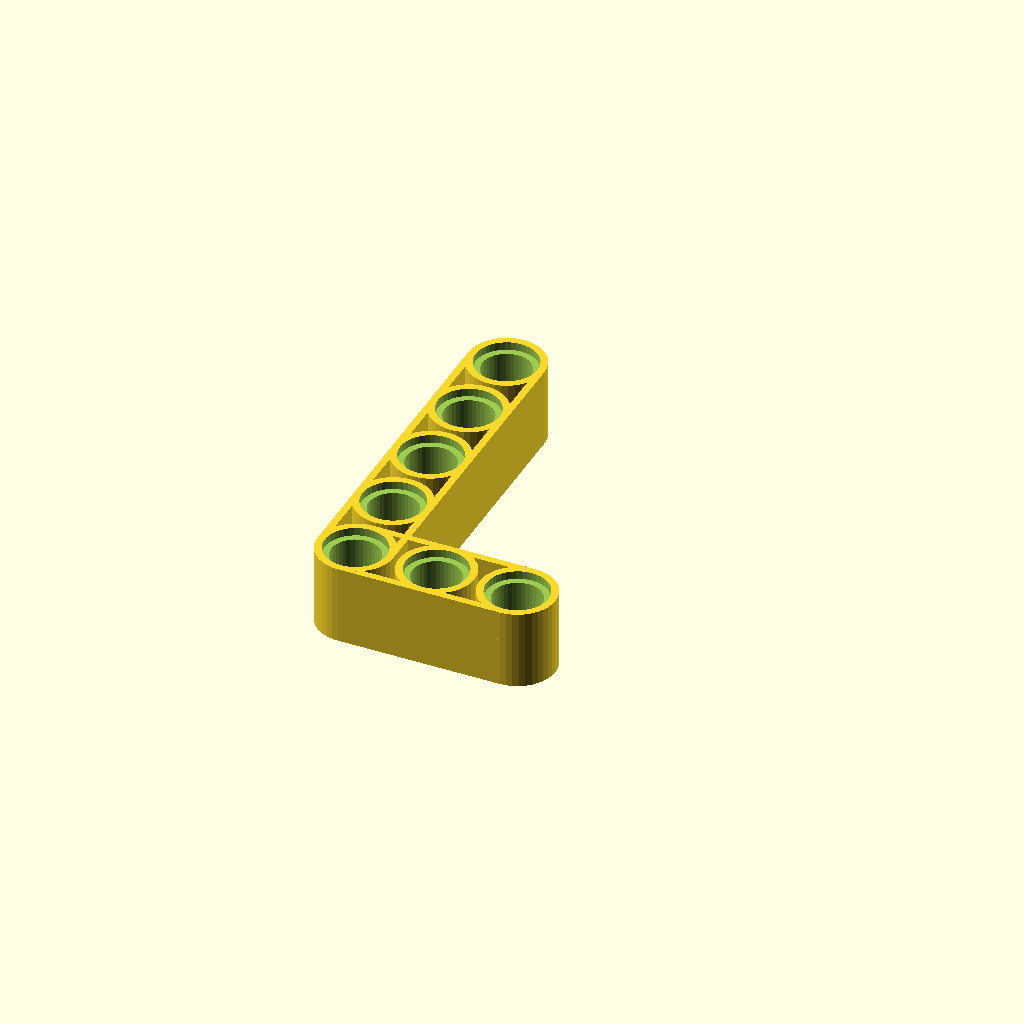
Cell 1: the model at its default parameters.
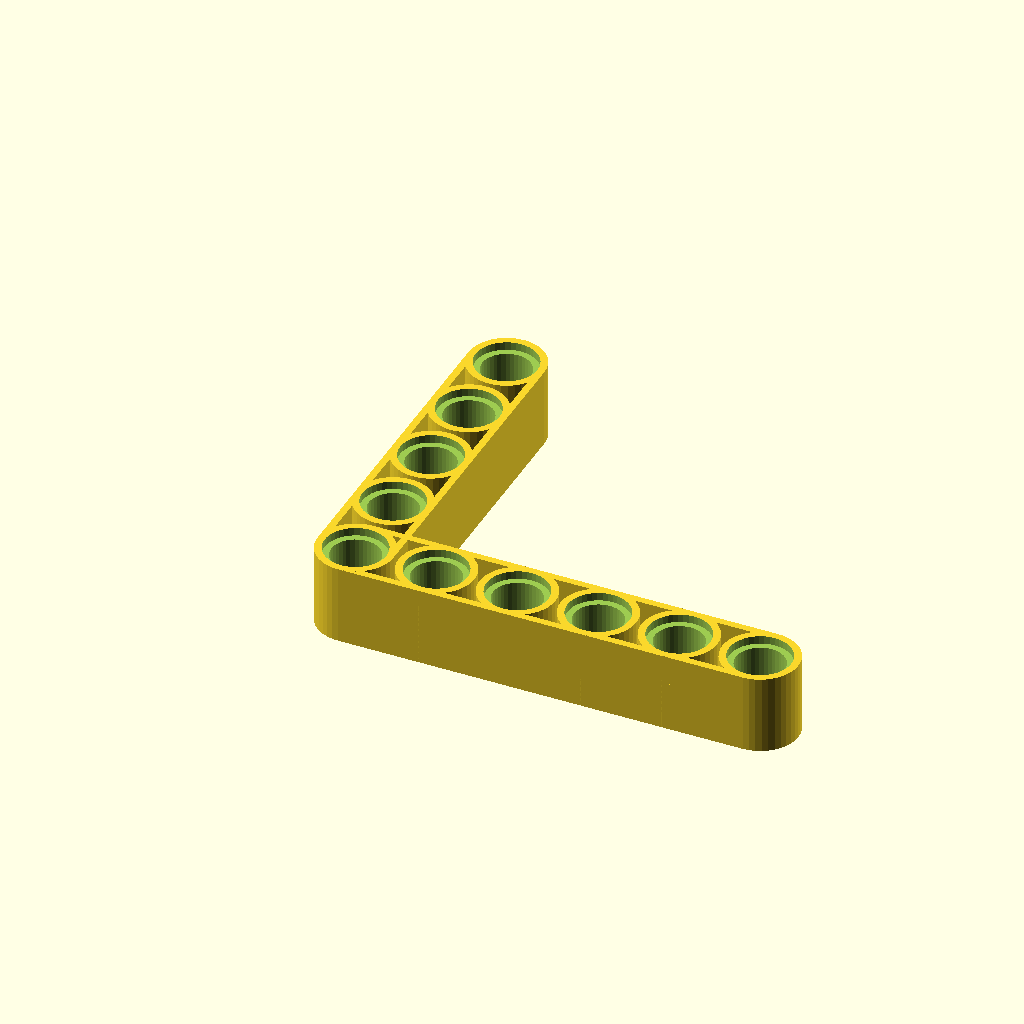
Cell 2: NrOfHolesX = 6 (everything else at default).
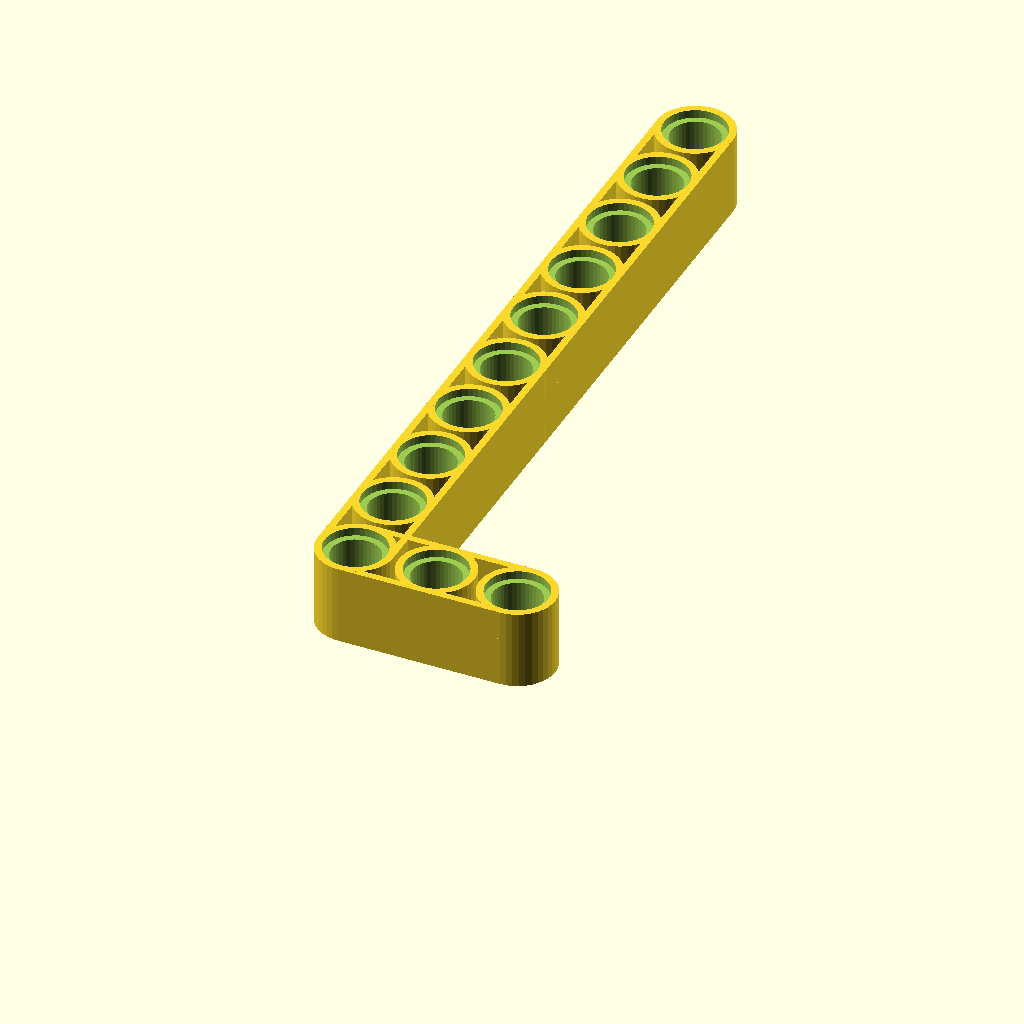
Cell 3: NrOfHolesY = 10 (everything else at default).
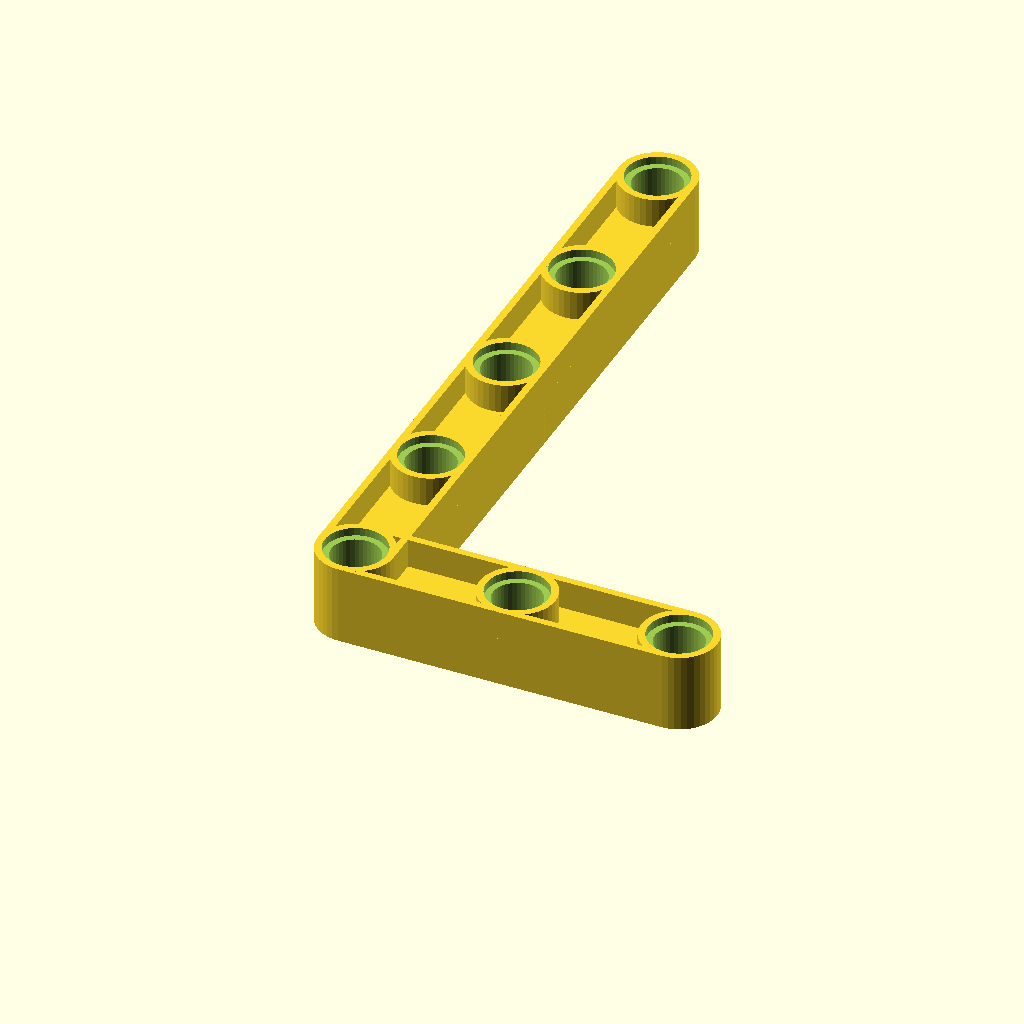
Cell 4: Pitch = 16 (everything else at default).
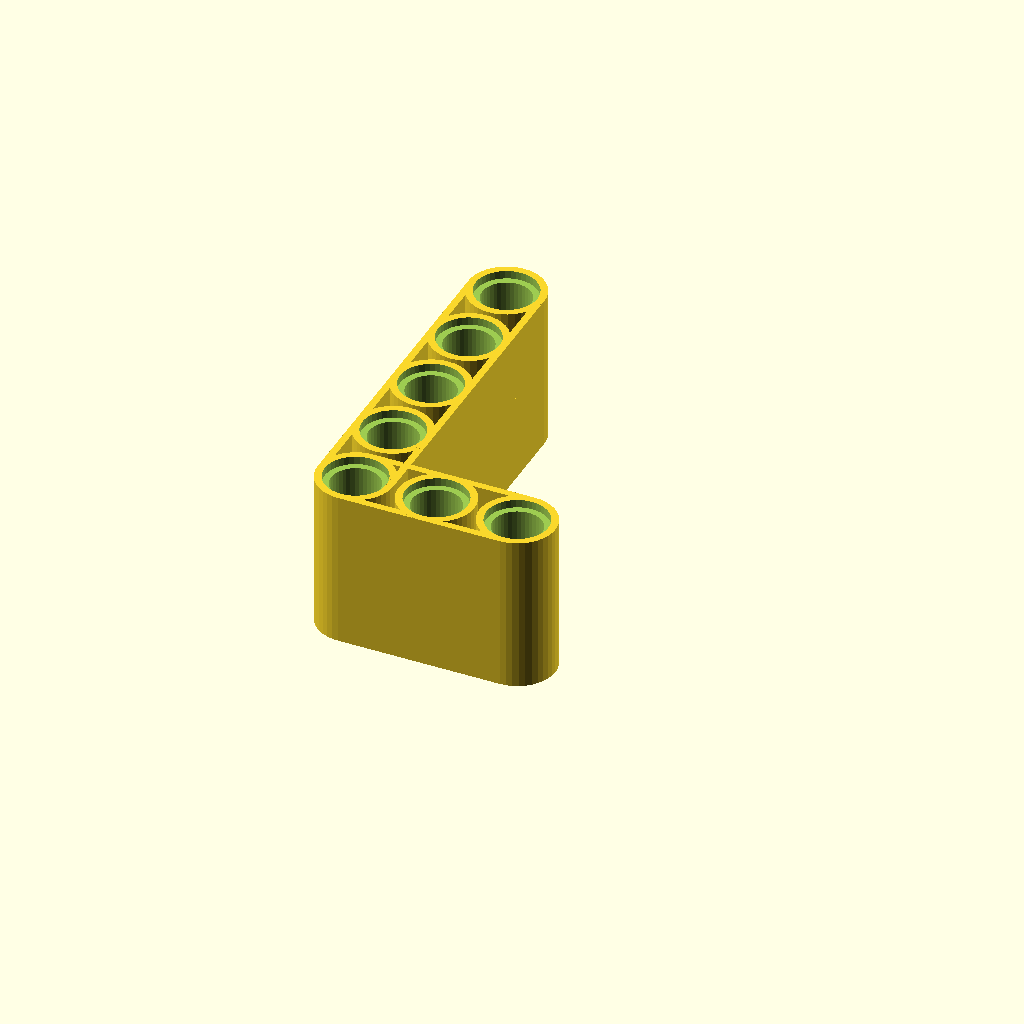
Cell 5: Height = 15.6 (everything else at default).
One fixed orthographic camera (rotation 55°, 0°, 25°; colour scheme Cornfield) for every cell.
OpenSCAD source file scadFiles/204234/1189135.scad:
$fn=40;



eps = 0.05;





NrOfHolesX = 3;

NrOfHolesY = 5;



Pitch = 8;

Radius1 = 4.8 / 2;

Radius2 = 6.1 / 2;

Height = 7.8;

Depth = 0.8;

Width = 7.5;

MidThickness = 2;





module drawLBeam()

{

    LengthX = (NrOfHolesX - 1) * Pitch;

    LengthY = (NrOfHolesY - 1) * Pitch;

	Thickness = (Width - 2 * Radius2) / 2;



	difference()

	{

		union()

		{			

			cube([LengthX, Thickness, Height]);

			translate([0, Width-Thickness,0]) cube([LengthX, Thickness, Height]);

			translate([0, 0, Height/2-MidThickness/2]) cube([LengthX, Width, MidThickness]);

			for (i = [1:NrOfHolesX])

			{

				translate([(i-1)*Pitch, Width/2, 0]) 

				{

					cylinder(r=Width/2, h=Height);

				}

			}



			translate([-Width/2, Width/2, 0]) cube([Thickness, LengthY, Height]);

			translate([Width/2-Thickness, Width/2, 0]) cube([Thickness, LengthY, Height]);

			translate([-Width/2, Width/2, Height/2-MidThickness/2]) cube([Width, LengthY, MidThickness]);

			for (i = [2:NrOfHolesY])

			{

				translate([0, Width/2 + (i-1)*Pitch,0]) 

				{

					cylinder(r=Width/2, h=Height);

				}

			}

		}



		union()

		{

			for (i = [1:NrOfHolesX])

			{

				translate([(i-1)*Pitch, Width/2, 0]) 

				{

					translate([0,0,-eps]) cylinder(r=Radius2,h=Depth+eps);

					translate([0,0,-eps]) cylinder(r=Radius1,h=Height+2*eps);

					translate([0,0,Height-Depth]) cylinder(r=Radius2,h=Depth+eps);

				}

			}



			for (i = [2:NrOfHolesY])

			{

				translate([0, Width/2 + (i-1)*Pitch, 0]) 

				{

					translate([0,0,-eps]) cylinder(r=Radius2,h=Depth+eps);

					translate([0,0,-eps]) cylinder(r=Radius1,h=Height+2*eps);

					translate([0,0,Height-Depth]) cylinder(r=Radius2,h=Depth+eps);

				}

			}

		}

	}

}



drawLBeam();
Customizer parameters (derived from the source; name, type, default, range or options):
eps: number, default 0.05
NrOfHolesX: number, default 3
NrOfHolesY: number, default 5
Pitch: number, default 8
Height: number, default 7.8
Depth: number, default 0.8
Width: number, default 7.5
MidThickness: number, default 2
